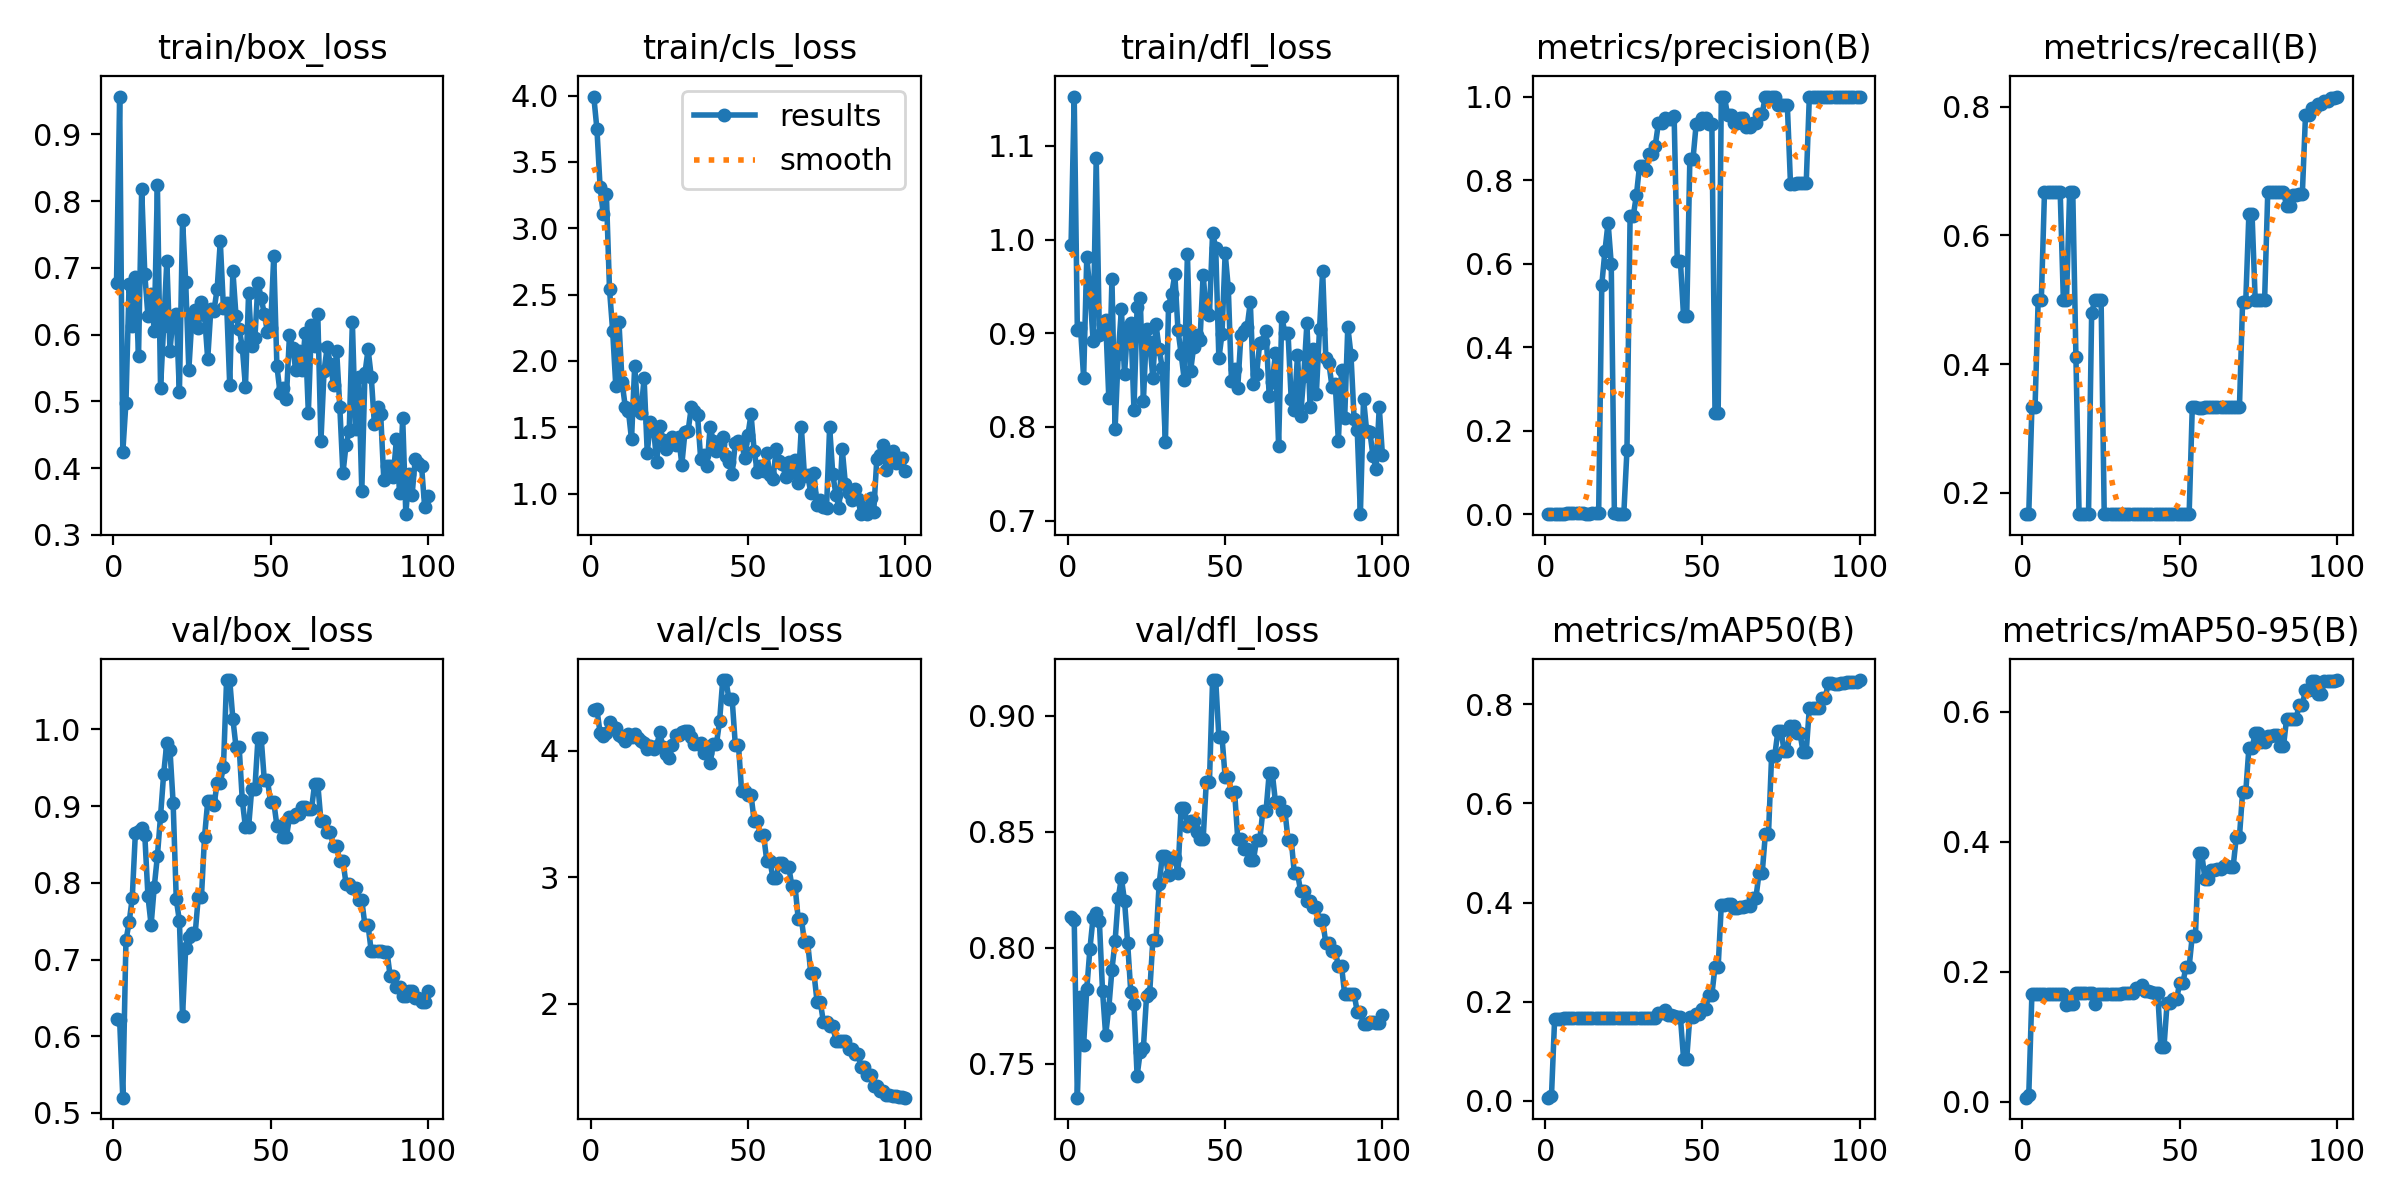

Values plotted in this chart, from the file beside it:
epoch, time, train/box_loss, train/cls_loss, train/dfl_loss, metrics/precision(B), metrics/recall(B), metrics/mAP50(B), metrics/mAP50-95(B), val/box_loss, val/cls_loss, val/dfl_loss, lr/pg0, lr/pg1, lr/pg2
1, 4.905, 0.6771, 3.993, 0.9942, 0.00056, 0.1667, 0.00658, 0.00658, 0.623, 4.325, 0.8132, 2e-05, 2e-05, 2e-05
2, 5.616, 0.9565, 3.747, 1.153, 0.00056, 0.1667, 0.00994, 0.00994, 0.6207, 4.326, 0.8121, 5.9406e-05, 5.9406e-05, 5.9406e-05
3, 6.372, 0.4242, 3.313, 0.903, 0.00111, 0.3333, 0.1656, 0.1655, 0.5199, 4.142, 0.7354, 9.802e-05, 9.802e-05, 9.802e-05
4, 7.165, 0.4984, 3.109, 0.9057, 0.00111, 0.3333, 0.1656, 0.1656, 0.7249, 4.116, 0.7786, 0.0001358, 0.0001358, 0.0001358
5, 7.952, 0.6752, 3.261, 0.8524, 0.00167, 0.5, 0.1662, 0.1661, 0.7483, 4.136, 0.7582, 0.0001729, 0.0001729, 0.0001729
6, 8.732, 0.6125, 2.54, 0.9815, 0.00167, 0.5, 0.1665, 0.1663, 0.7799, 4.225, 0.7822, 0.0002091, 0.0002091, 0.0002091
7, 9.518, 0.6856, 2.228, 0.9451, 0.00222, 0.6667, 0.1668, 0.1665, 0.8651, 4.184, 0.7996, 0.0002446, 0.0002446, 0.0002446
8, 10.31, 0.5677, 1.81, 0.8922, 0.00222, 0.6667, 0.1669, 0.1665, 0.8671, 4.179, 0.813, 0.0002792, 0.0002792, 0.0002792
9, 11.07, 0.8181, 2.294, 1.087, 0.00222, 0.6667, 0.1669, 0.1665, 0.8713, 4.125, 0.8149, 0.0003131, 0.0003131, 0.0003131
10, 11.81, 0.6903, 1.84, 0.8979, 0.00222, 0.6667, 0.167, 0.1665, 0.8618, 4.107, 0.8115, 0.0003461, 0.0003461, 0.0003461
11, 12.58, 0.6274, 1.656, 0.9102, 0.00222, 0.6667, 0.1669, 0.1666, 0.7826, 4.077, 0.7815, 0.0003784, 0.0003784, 0.0003784
12, 13.33, 0.6609, 1.626, 0.9145, 0.00222, 0.6667, 0.1667, 0.1665, 0.7451, 4.133, 0.7624, 0.0004099, 0.0004099, 0.0004099
13, 14.08, 0.6055, 1.409, 0.8309, 0.00167, 0.5, 0.1664, 0.1663, 0.7947, 4.107, 0.774, 0.0004406, 0.0004406, 0.0004406
14, 14.85, 0.8245, 1.959, 0.9578, 0.00167, 0.5, 0.1664, 0.1498, 0.835, 4.129, 0.7906, 0.0004705, 0.0004705, 0.0004705
15, 15.6, 0.5201, 1.631, 0.7976, 0.00222, 0.6667, 0.1669, 0.15, 0.8868, 4.1, 0.8028, 0.0004996, 0.0004996, 0.0004996
16, 16.37, 0.6134, 1.61, 0.8773, 0.00222, 0.6667, 0.1673, 0.1502, 0.9425, 4.075, 0.8216, 0.0005279, 0.0005279, 0.0005279
17, 17.17, 0.7104, 1.869, 0.9254, 0.00278, 0.4107, 0.1675, 0.1668, 0.983, 4.062, 0.83, 0.0005555, 0.0005555, 0.0005555
18, 17.99, 0.5761, 1.308, 0.8564, 0.55, 0.1667, 0.1678, 0.1668, 0.9735, 4.014, 0.8202, 0.0005822, 0.0005822, 0.0005822
19, 18.77, 0.6278, 1.541, 0.9064, 0.6307, 0.1667, 0.1679, 0.1669, 0.9045, 4.04, 0.8019, 0.0006081, 0.0006081, 0.0006081
20, 19.52, 0.6308, 1.493, 0.9106, 0.6982, 0.1667, 0.1679, 0.1671, 0.7788, 4.01, 0.7808, 0.0006333, 0.0006333, 0.0006333
21, 20.33, 0.5134, 1.237, 0.8183, 0.6001, 0.1667, 0.1677, 0.1671, 0.7502, 4.04, 0.7759, 0.0006576, 0.0006576, 0.0006576
22, 21.11, 0.7712, 1.513, 0.9276, 0.00376, 0.4788, 0.1671, 0.1669, 0.6264, 4.145, 0.7448, 0.0006812, 0.0006812, 0.0006812
23, 21.87, 0.6788, 1.407, 0.9371, 0.00167, 0.5, 0.1667, 0.1499, 0.7153, 4.027, 0.7551, 0.000704, 0.000704, 0.000704
24, 22.61, 0.5476, 1.333, 0.8274, 0.00167, 0.5, 0.1667, 0.1664, 0.7295, 3.976, 0.7568, 0.000726, 0.000726, 0.000726
25, 23.35, 0.6259, 1.404, 0.9044, 0.00167, 0.5, 0.1666, 0.1664, 0.7349, 3.94, 0.7791, 0.0007472, 0.0007472, 0.0007472
26, 24.1, 0.637, 1.428, 0.8907, 0.1532, 0.1667, 0.1666, 0.1664, 0.7331, 4.045, 0.7805, 0.0007675, 0.0007675, 0.0007675
27, 24.85, 0.6096, 1.369, 0.8525, 0.7143, 0.1667, 0.1666, 0.1664, 0.7814, 4.12, 0.8032, 0.0007872, 0.0007872, 0.0007872
28, 25.59, 0.6496, 1.424, 0.91, 0.7143, 0.1667, 0.1666, 0.1664, 0.7814, 4.12, 0.8032, 0.000806, 0.000806, 0.000806
29, 26.37, 0.6292, 1.22, 0.883, 0.7635, 0.1667, 0.1666, 0.1664, 0.8603, 4.145, 0.8274, 0.000824, 0.000824, 0.000824
30, 27.12, 0.5633, 1.465, 0.8631, 0.8341, 0.1667, 0.1674, 0.1666, 0.9063, 4.156, 0.8394, 0.0008412, 0.0008412, 0.0008412
31, 27.86, 0.6385, 1.474, 0.7837, 0.8341, 0.1667, 0.1674, 0.1666, 0.9063, 4.156, 0.8394, 0.0008577, 0.0008577, 0.0008577
32, 28.63, 0.6361, 1.649, 0.9295, 0.8236, 0.1667, 0.1678, 0.1672, 0.9008, 4.11, 0.8314, 0.0008733, 0.0008733, 0.0008733
33, 29.4, 0.6684, 1.619, 0.9417, 0.8619, 0.1667, 0.1674, 0.1668, 0.9303, 4.051, 0.8385, 0.0008882, 0.0008882, 0.0008882
34, 30.13, 0.7395, 1.59, 0.9627, 0.8619, 0.1667, 0.1674, 0.1668, 0.9303, 4.051, 0.8385, 0.0009022, 0.0009022, 0.0009022
35, 30.9, 0.6401, 1.261, 0.9034, 0.8828, 0.1667, 0.168, 0.1673, 0.9511, 4.058, 0.8322, 0.0009155, 0.0009155, 0.0009155
36, 31.65, 0.6479, 1.292, 0.8778, 0.9359, 0.1667, 0.1775, 0.1754, 1.064, 3.979, 0.8604, 0.000928, 0.000928, 0.000928
37, 32.4, 0.5245, 1.211, 0.8501, 0.9359, 0.1667, 0.1775, 0.1754, 1.064, 3.979, 0.8604, 0.0009397, 0.0009397, 0.0009397
38, 33.16, 0.6958, 1.5, 0.9847, 0.9497, 0.1667, 0.1844, 0.1802, 1.014, 3.905, 0.8526, 0.0009505, 0.0009505, 0.0009505
39, 33.92, 0.6278, 1.397, 0.8593, 0.9453, 0.1667, 0.1724, 0.1706, 0.9772, 4.052, 0.8546, 0.0009607, 0.0009607, 0.0009607
40, 34.64, 0.6088, 1.321, 0.8858, 0.9453, 0.1667, 0.1724, 0.1706, 0.9772, 4.052, 0.8546, 0.00097, 0.00097, 0.00097
41, 35.38, 0.5811, 1.375, 0.8979, 0.953, 0.1667, 0.1709, 0.1691, 0.9076, 4.234, 0.85, 0.0009785, 0.0009785, 0.0009785
42, 36.13, 0.5216, 1.426, 0.8925, 0.606, 0.1667, 0.1686, 0.1675, 0.8724, 4.558, 0.8468, 0.0009862, 0.0009862, 0.0009862
43, 36.86, 0.662, 1.284, 0.9624, 0.606, 0.1667, 0.1686, 0.1675, 0.8724, 4.558, 0.8468, 0.0009931, 0.0009931, 0.0009931
44, 37.61, 0.5827, 1.236, 0.9224, 0.4742, 0.1667, 0.0854, 0.0845, 0.9227, 4.406, 0.8713, 0.0009993, 0.0009993, 0.0009993
45, 38.33, 0.5943, 1.151, 0.9194, 0.4742, 0.1667, 0.0854, 0.0845, 0.9227, 4.406, 0.8713, 0.001005, 0.001005, 0.001005
46, 39.09, 0.678, 1.381, 1.007, 0.8505, 0.1667, 0.1702, 0.1529, 0.9892, 4.049, 0.9154, 0.001009, 0.001009, 0.001009
47, 39.81, 0.6546, 1.396, 0.9912, 0.8505, 0.1667, 0.1702, 0.1529, 0.9892, 4.049, 0.9154, 0.001013, 0.001013, 0.001013
48, 40.55, 0.6312, 1.385, 0.873, 0.9334, 0.1667, 0.1759, 0.1576, 0.9335, 3.682, 0.8908, 0.001016, 0.001016, 0.001016
49, 41.29, 0.6035, 1.266, 0.8991, 0.9334, 0.1667, 0.1759, 0.1576, 0.9335, 3.682, 0.8908, 0.001018, 0.001018, 0.001018
50, 42.08, 0.61, 1.441, 0.9854, 0.9482, 0.1667, 0.1856, 0.1829, 0.9054, 3.652, 0.8735, 0.00102, 0.00102, 0.00102
51, 42.84, 0.7177, 1.598, 0.9482, 0.9482, 0.1667, 0.1856, 0.1829, 0.9054, 3.652, 0.8735, 0.00101, 0.00101, 0.00101
52, 43.61, 0.5533, 1.324, 0.8489, 0.9349, 0.1667, 0.2141, 0.2079, 0.8747, 3.444, 0.8672, 0.0009902, 0.0009902, 0.0009902
53, 44.33, 0.5128, 1.163, 0.8619, 0.9349, 0.1667, 0.2141, 0.2079, 0.8747, 3.444, 0.8672, 0.0009704, 0.0009704, 0.0009704
54, 45.09, 0.5196, 1.211, 0.8415, 0.243, 0.3333, 0.2704, 0.2556, 0.8593, 3.334, 0.8471, 0.0009506, 0.0009506, 0.0009506
55, 45.83, 0.5039, 1.174, 0.8976, 0.243, 0.3333, 0.2704, 0.2556, 0.8593, 3.334, 0.8471, 0.0009308, 0.0009308, 0.0009308
56, 46.6, 0.5992, 1.306, 0.9027, 1, 0.3312, 0.3949, 0.3821, 0.8852, 3.131, 0.8425, 0.000911, 0.000911, 0.000911
57, 47.37, 0.5807, 1.139, 0.907, 1, 0.3312, 0.3949, 0.3821, 0.8852, 3.131, 0.8425, 0.0008912, 0.0008912, 0.0008912
58, 48.13, 0.5468, 1.112, 0.9331, 0.9547, 0.3333, 0.3965, 0.3435, 0.8895, 2.992, 0.8379, 0.0008714, 0.0008714, 0.0008714
59, 48.89, 0.5759, 1.333, 0.8459, 0.9547, 0.3333, 0.3965, 0.3435, 0.8895, 2.992, 0.8379, 0.0008516, 0.0008516, 0.0008516
60, 49.64, 0.547, 1.244, 0.8561, 0.9356, 0.3333, 0.3888, 0.357, 0.8985, 3.115, 0.8465, 0.0008318, 0.0008318, 0.0008318
... 40 more rows
